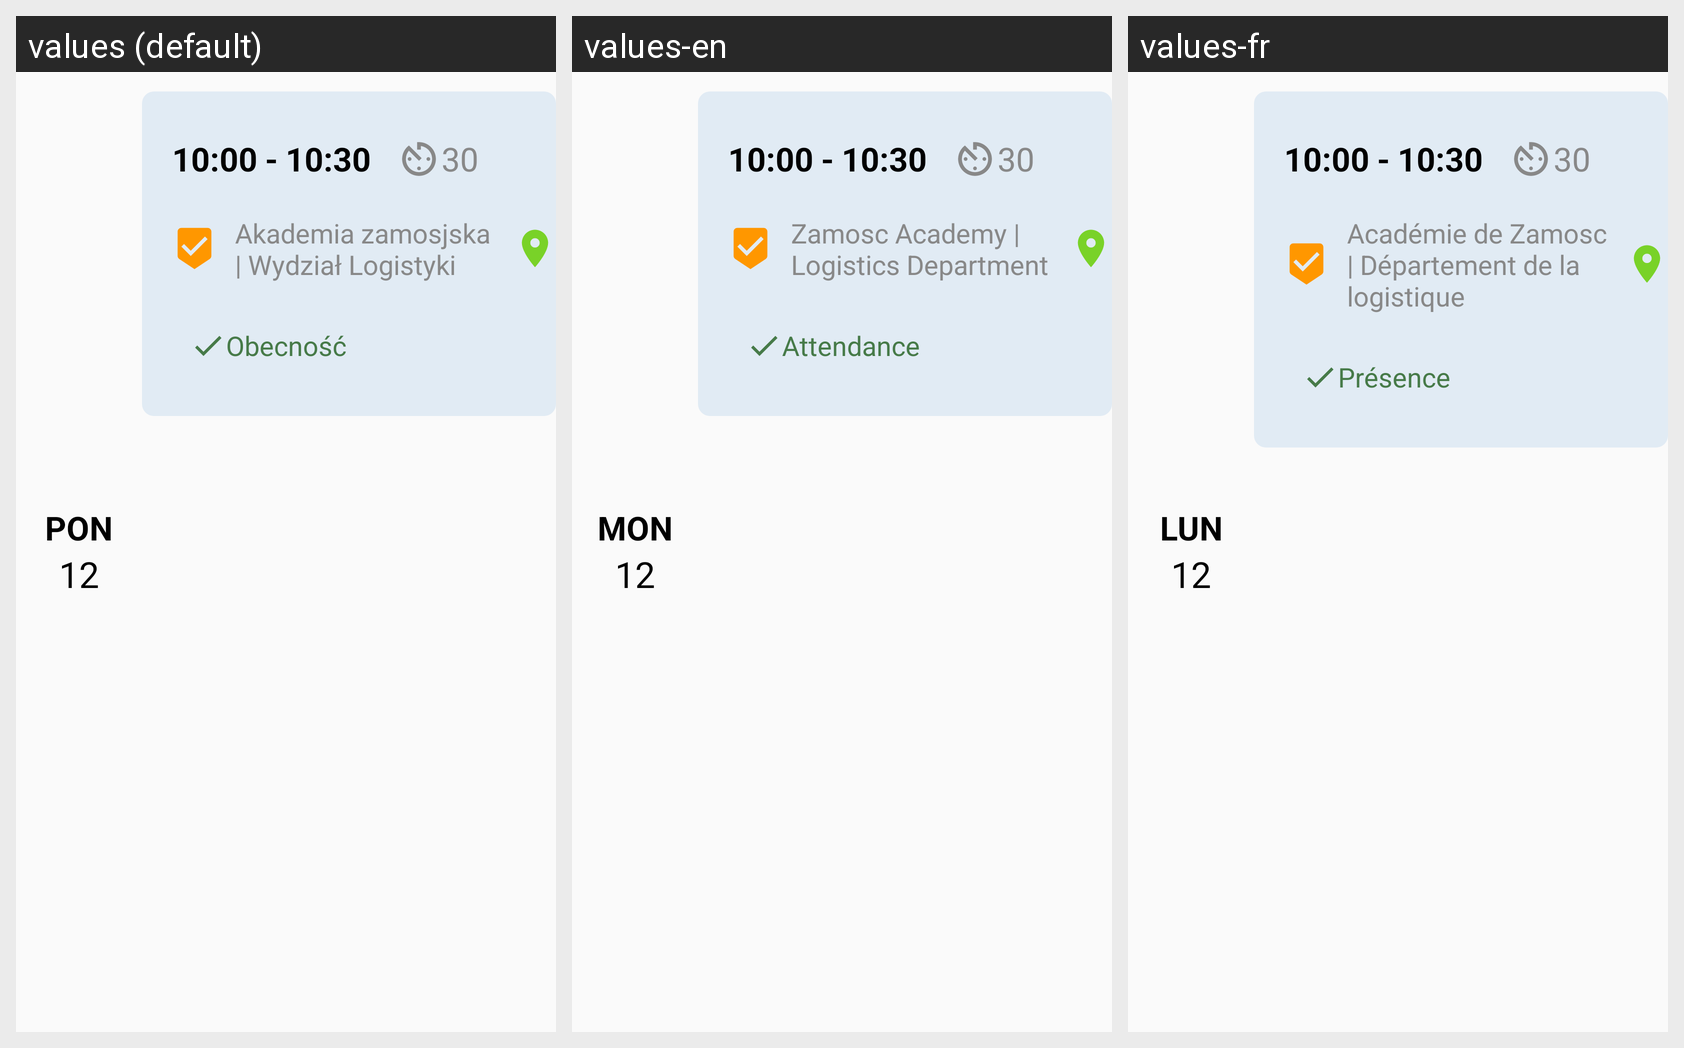

The same Android screen rendered under several of its app's locales, left to right. List the strings drawn on it with the default value and each locale's translation.
Android screen res/layout/frame_lesson_select.xml rendered under 3 locales, left to right: values (default), values-en, values-fr. Device: Nexus 5 (rendered at 1080×1920; each locale shown at half size, 540×960, under a caption strip naming it); theme Theme.Bar.
Other locales in the repository, not shown: values-de, values-es, values-ru.
Strings drawn on this screen, with the default value and each locale's value (text and hints the layout hard-codes, and strings that could not be matched under every locale, appear in the picture but are not listed):

pon
  values: PON
  values-en: MON
  values-fr: LUN

_12
  values: 12
  values-en: 12
  values-fr: 12

_10_00
  values: 10:00
  values-en: 10:00
  values-fr: 10:00

a
  values: -
  values-en: -
  values-fr: -

_10_30
  values: 10:30
  values-en: 10:30
  values-fr: 10:30

_30
  values: 30
  values-en: 30
  values-fr: 30

akademia_zamosjska_wydzia_logistyki
  values: Akademia zamosjska | Wydział Logistyki
  values-en: Zamosc Academy | Logistics Department
  values-fr: Académie de Zamosc | Département de la logistique

obecno
  values: Obecność
  values-en: Attendance
  values-fr: Présence
